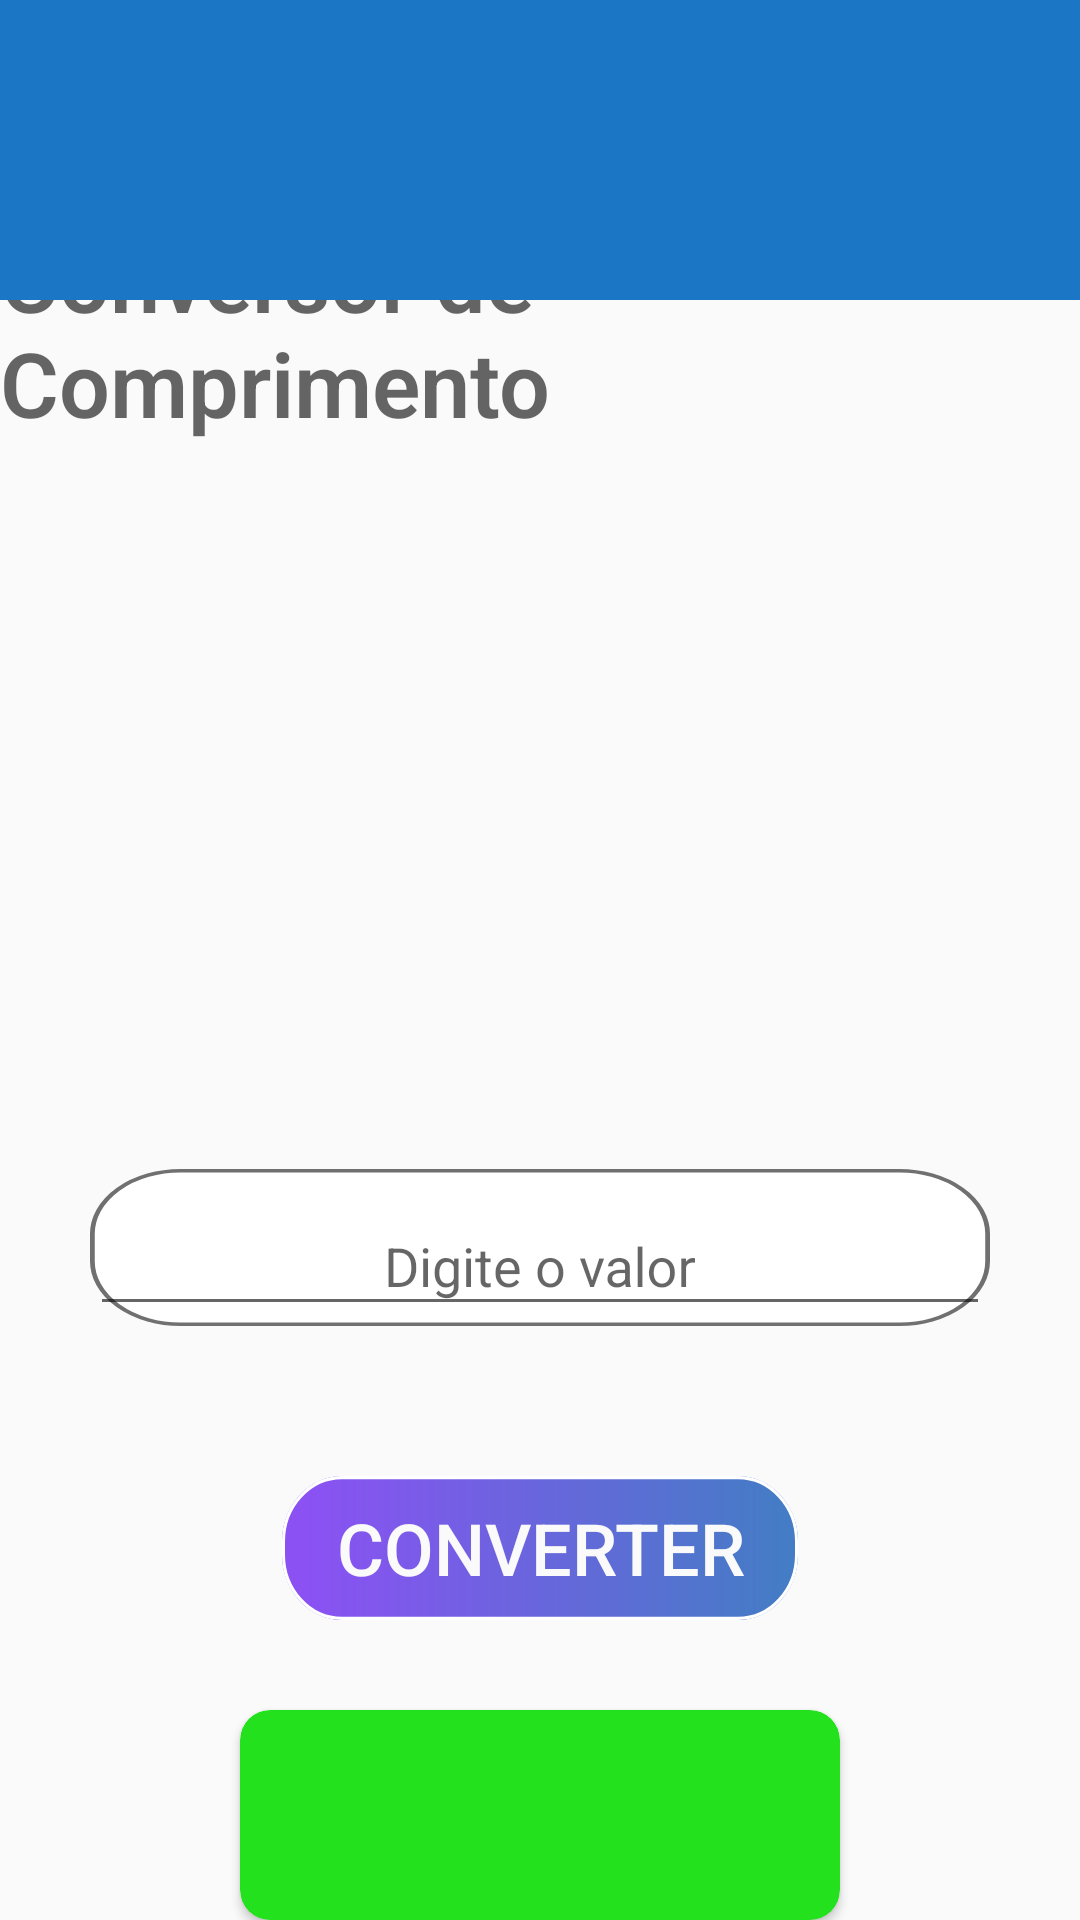

Layout XML and referenced resources for this Android screen:
<!-- AndroidManifest.xml: application theme AppTheme -->
<!-- res/layout/activity_conversor_comprimento.xml -->
<?xml version="1.0" encoding="utf-8"?>
<androidx.constraintlayout.widget.ConstraintLayout xmlns:android="http://schemas.android.com/apk/res/android"
    xmlns:app="http://schemas.android.com/apk/res-auto"
    xmlns:tools="http://schemas.android.com/tools"
    android:layout_width="match_parent"
    android:layout_height="match_parent"
    tools:context=".Conversor.Conversor_comprimento">

    <View
        android:id="@+id/view2"
        android:layout_width="match_parent"
        android:layout_height="100dp"
        android:background="#1B76C6"
        android:backgroundTint="#1B76C6"
        app:layout_constraintEnd_toEndOf="parent"
        app:layout_constraintStart_toStartOf="parent"
        app:layout_constraintTop_toTopOf="parent" />

    <androidx.constraintlayout.widget.ConstraintLayout
        android:id="@+id/constraintLayout7"
        android:layout_width="match_parent"
        android:layout_height="100dp"
        app:layout_constraintEnd_toEndOf="parent"
        app:layout_constraintStart_toStartOf="parent"
        app:layout_constraintTop_toBottomOf="@+id/view2">

        <TextView
            android:id="@+id/textView7"
            android:layout_width="wrap_content"
            android:layout_height="wrap_content"
            android:layout_marginBottom="81dp"
            android:text="Conversor de Comprimento"
            android:textAppearance="@style/TextAppearance.AppCompat.Display4"
            android:textSize="30sp"
            android:textStyle="bold"
            app:layout_constraintBottom_toBottomOf="parent"
            app:layout_constraintStart_toStartOf="parent"
            app:layout_constraintTop_toTopOf="parent" />
    </androidx.constraintlayout.widget.ConstraintLayout>

    <androidx.constraintlayout.widget.ConstraintLayout
        android:id="@+id/constraintLayout3"
        android:layout_width="match_parent"
        android:layout_height="wrap_content"
        android:focusableInTouchMode="false"
        app:layout_constraintBottom_toBottomOf="parent"
        app:layout_constraintEnd_toEndOf="parent"
        app:layout_constraintStart_toStartOf="parent">

        <androidx.cardview.widget.CardView
            android:id="@+id/cardView"
            android:layout_width="200dp"
            android:layout_height="70dp"
            android:layout_gravity="center|center_horizontal|center_vertical"
            android:layout_marginTop="30dp"
            android:foregroundGravity="center"
            app:cardBackgroundColor="#24E11D"
            app:cardCornerRadius="10dp"
            app:layout_constraintEnd_toEndOf="parent"
            app:layout_constraintStart_toStartOf="parent"
            app:layout_constraintTop_toBottomOf="@+id/btnConverterComprimento">

            <TextView
                android:id="@+id/exibirResultConversorComprimento"
                android:layout_width="match_parent"
                android:layout_height="match_parent"
                android:gravity="center|center_horizontal|center_vertical"
                android:textSize="30sp" />
        </androidx.cardview.widget.CardView>

        <com.google.android.material.textfield.TextInputLayout
            android:id="@+id/textInputLayout"
            android:layout_width="300dp"
            android:layout_height="wrap_content"
            android:background="@drawable/bg_input_text"
            android:focusableInTouchMode="false"
            android:gravity="center"
            android:hint="Digite o valor"
            app:layout_constraintEnd_toEndOf="parent"
            app:layout_constraintStart_toStartOf="parent"
            app:layout_constraintTop_toTopOf="parent">

            <EditText
                android:id="@+id/editValorConversorComprimento"
                android:layout_width="match_parent"
                android:layout_height="match_parent"
                android:layout_gravity="center"
                android:layout_weight="1"
                android:ems="10"
                android:gravity="center"
                android:inputType="numberDecimal" />

        </com.google.android.material.textfield.TextInputLayout>

        <Button
            android:id="@+id/btnConverterComprimento"
            android:layout_width="wrap_content"
            android:layout_height="wrap_content"
            android:layout_marginTop="50dp"
            android:background="@drawable/bg_btn_calcular"
            android:text="Converter"
            android:textAlignment="center"
            android:textColor="#FAFAFA"
            android:textSize="24sp"
            app:layout_constraintEnd_toEndOf="parent"
            app:layout_constraintStart_toStartOf="parent"
            app:layout_constraintTop_toBottomOf="@+id/textInputLayout" />

    </androidx.constraintlayout.widget.ConstraintLayout>


</androidx.constraintlayout.widget.ConstraintLayout>
<!-- resources referenced by this layout -->
<resources>
  <!-- drawable bg_btn_calcular (drawable) -->
  <vector xmlns:android="http://schemas.android.com/apk/res/android"
      xmlns:aapt="http://schemas.android.com/aapt"
      android:width="172dp"
      android:height="44dp"
      android:viewportWidth="172"
      android:viewportHeight="44">
    <path
        android:pathData="M20,0L152,0A20,20 0,0 1,172 20L172,24A20,20 0,0 1,152 44L20,44A20,20 0,0 1,0 24L0,20A20,20 0,0 1,20 0z"
        android:strokeWidth="1"
        android:strokeColor="#00000000">
      <aapt:attr name="android:fillColor">
        <gradient 
            android:startY="22"
            android:startX="8.084"
            android:endY="22"
            android:endX="167.184"
            android:type="linear">
          <item android:offset="0" android:color="#8B51F3"/>
          <item android:offset="1" android:color="#FF447CC5"/>
        </gradient>
      </aapt:attr>
    </path>
    <path
        android:pathData="M20,0.5L152,0.5A19.5,19.5 0,0 1,171.5 20L171.5,24A19.5,19.5 0,0 1,152 43.5L20,43.5A19.5,19.5 0,0 1,0.5 24L0.5,20A19.5,19.5 0,0 1,20 0.5z"
        android:strokeWidth="1"
        android:fillColor="#00000000"
        android:strokeColor="#FFFFFF"/>
  </vector>
  <!-- drawable bg_input_text (drawable) -->
  <vector xmlns:android="http://schemas.android.com/apk/res/android"
      android:width="189dp"
      android:height="46dp"
      android:viewportWidth="189"
      android:viewportHeight="46">
    <path
        android:pathData="M19,0L170,0A19,19 0,0 1,189 19L189,27A19,19 0,0 1,170 46L19,46A19,19 0,0 1,0 27L0,19A19,19 0,0 1,19 0z"
        android:strokeWidth="1"
        android:fillColor="#fff"
        android:strokeColor="#00000000"/>
    <path
        android:pathData="M19,0.5L170,0.5A18.5,18.5 0,0 1,188.5 19L188.5,27A18.5,18.5 0,0 1,170 45.5L19,45.5A18.5,18.5 0,0 1,0.5 27L0.5,19A18.5,18.5 0,0 1,19 0.5z"
        android:strokeWidth="1"
        android:fillColor="#00000000"
        android:strokeColor="#707070"/>
  </vector>
  <style name="AppTheme" parent="Theme.Design.Light.NoActionBar">
          
          <item name="colorPrimary">@color/colorPrimary</item>
          <item name="colorPrimaryDark">@color/colorPrimaryDark</item>
          <item name="colorAccent">@color/colorAccent</item>
      </style>
  <color name="colorPrimary">#6200EE</color>
  <color name="colorPrimaryDark">#3700B3</color>
  <color name="colorAccent">#03DAC5</color>
</resources>
